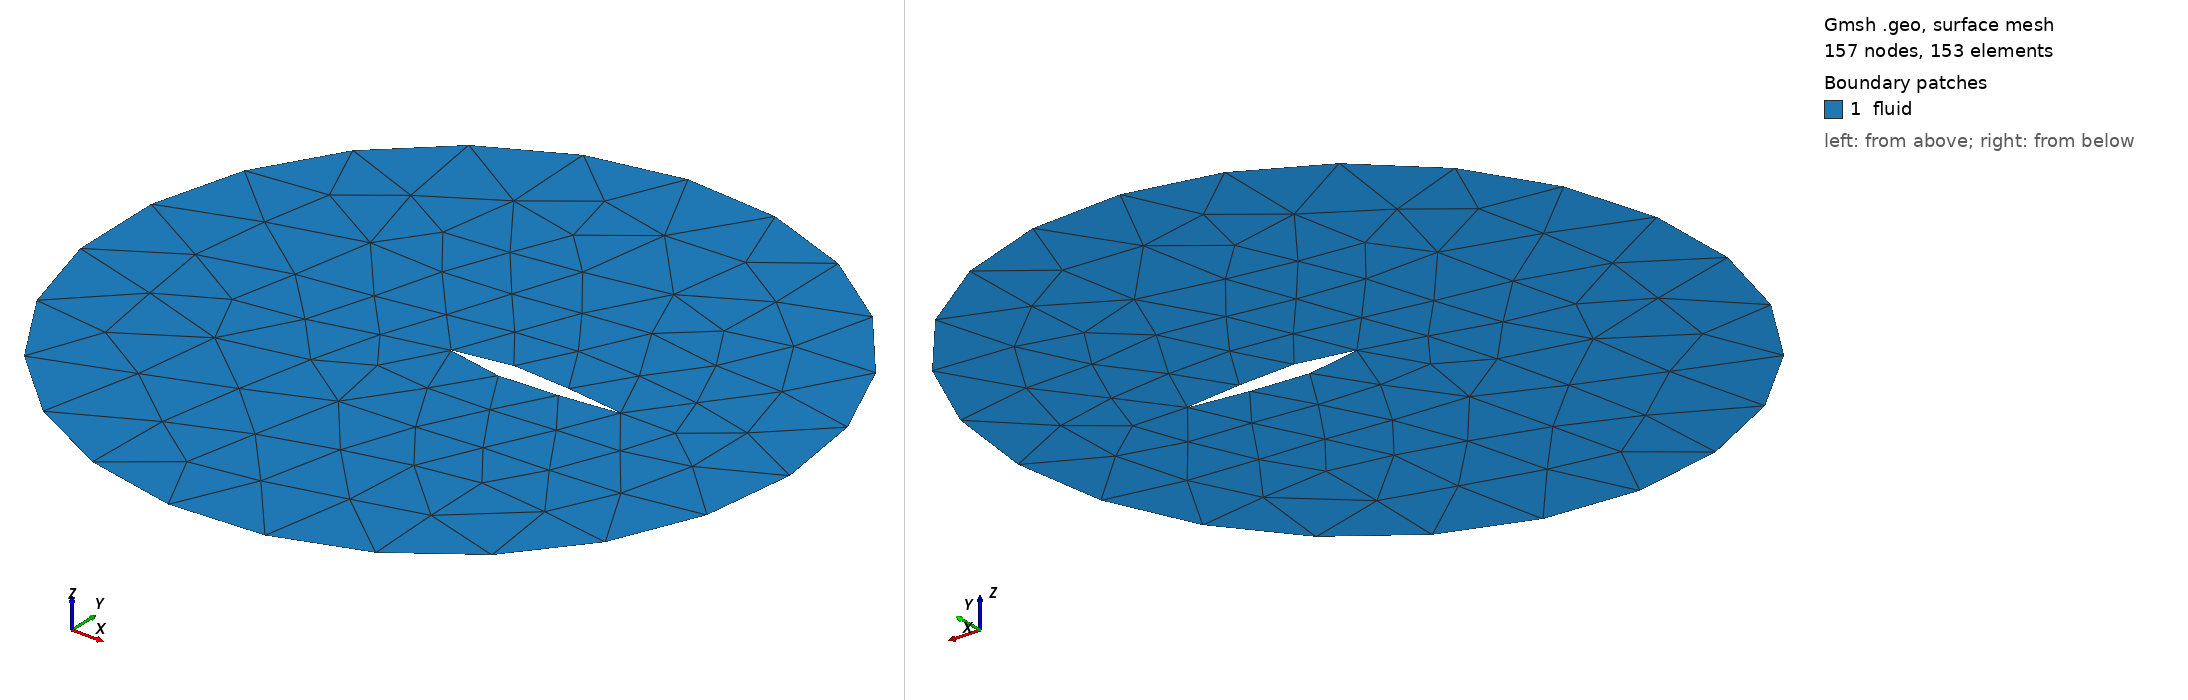

Gmsh geometry script, surface-meshed: 157 nodes, 153 surface elements. Boundary patches (legend numbers): 1 fluid. Left view from above one corner, right view from below the opposite corner. Legend entries are the model's physical surfaces. The drawing asked Gmsh for element sizes between 1% and 20% of the model's largest extent; the script's own settings can give other sizes.

=== NACA0012.geo (drawn) ===
//-----------------------------------------------------------------------------
//
// Name       : NACA0012.geo
// Author     : Mohd Afeef BADRI
// Date       : 09 / Feb. / 2023
//
// ----------------------------------------------------------------------------
// Comment    : Aerodynamics Kutta–Joukowski problem mesh
//
// Parameters : O_Grid_Radius  - this is the radius of O_Grid
//              Np_Airfoil     - number of points on top/bottom of airfoil
//              h_Airfoil      - mesh size at the airfoil boundary
//              h_Farfield     - mesh size at the Farfield boundary
//
// Usage      : gmsh NACA0012.geo -setnumber O_Grid_Radius 5 -2 -format msh41
//
//              gmsh NACA0012.geo -setnumber O_Grid_Radius 5        \
//                -setnumber h_Airfoil .01 -setnumber h_Farfield 80 \
//                -2 -format msh41
//
//
// Note       : A NACA 0012 airfoil is meshed with O-grid,  you should have  a
//              mesh with physical boundaries [upperAirfoil, lowerAirfoil] and
//              physical surface [fluid].
//
//-----------------------------------------------------------------------------

SetFactory("OpenCASCADE");

DefineConstant[ O_Grid_Radius = {2, Min .1, Max 100, Step 1,
                         Name "Parameters/O_Grid Radius"} ];

DefineConstant[ Np_Airfoil = {35, Min 35, Max 1000, Step 1,
                         Name "Parameters/Airfoil Points"} ];

DefineConstant[ h_Airfoil = {0.5, Min .0001, Max 1000, Step 1,
                         Name "Parameters/Airfoil MeshSize"} ];

DefineConstant[ h_Farfield = {20, Min 10, Max 10000000, Step 1,
                         Name "Parameters/Farfield MeshSize"} ];

//===============================================================================
// Create upper profile of the airfoil
//===============================================================================

upperAirfoil[] = {};
NpLast  = 0;
NpStart = 1;
For t In {1:Np_Airfoil}
	tt = (t-1)/(Np_Airfoil-1);
	x  = tt;
	y  = 0.17735*Sqrt(tt)-0.075597*tt - 0.212836*(tt*tt) + 0.17363*(tt*tt*tt) - 0.06254*(tt*tt*tt*tt);
	Np = newp; Point(Np) = {x , y, 0, h_Airfoil};
	upperAirfoil[] += {Np};
	NpLast = Np;
EndFor

Spline(1) = {upperAirfoil[]};
Physical Curve("upperAirfoil", 3) = {1};

//===============================================================================
// Create lower profile of the airfoil
//===============================================================================

lowerAirfoil[] = {};
lowerAirfoil[] += {NpLast};
For t In {1:Np_Airfoil-2}
	tt =  (1 - 1/(Np_Airfoil-1)) - ((t-1)/(Np_Airfoil-1));
	x  = tt;
	y  = -( 0.17735*Sqrt(tt)-0.075597*tt- 0.212836*(tt*tt) + 0.17363*(tt*tt*tt) - 0.06254*(tt*tt*tt*tt));
	Np = newp; Point(Np) = {x , y, 0, h_Airfoil};
	lowerAirfoil[] += {Np};
EndFor
lowerAirfoil[] += {NpStart};

Spline(2) = {lowerAirfoil[]};
Physical Curve("lowerAirfoil", 4) = {2};

//===============================================================================
// Create external O grid circle
//===============================================================================

Circle(3) = {0, 0, 0, O_Grid_Radius, 0, 2*Pi};
Physical Curve("FarField", 5) = {3};

//===============================================================================
// Create the internal fluid surface
//===============================================================================
Curve Loop(1) = {3};
Curve Loop(2) = {1, 2};
Plane Surface(1) = {1, 2};
Physical Surface("fluid", 6) = {1};
Mesh.MeshSizeFromCurvature = h_Farfield;
